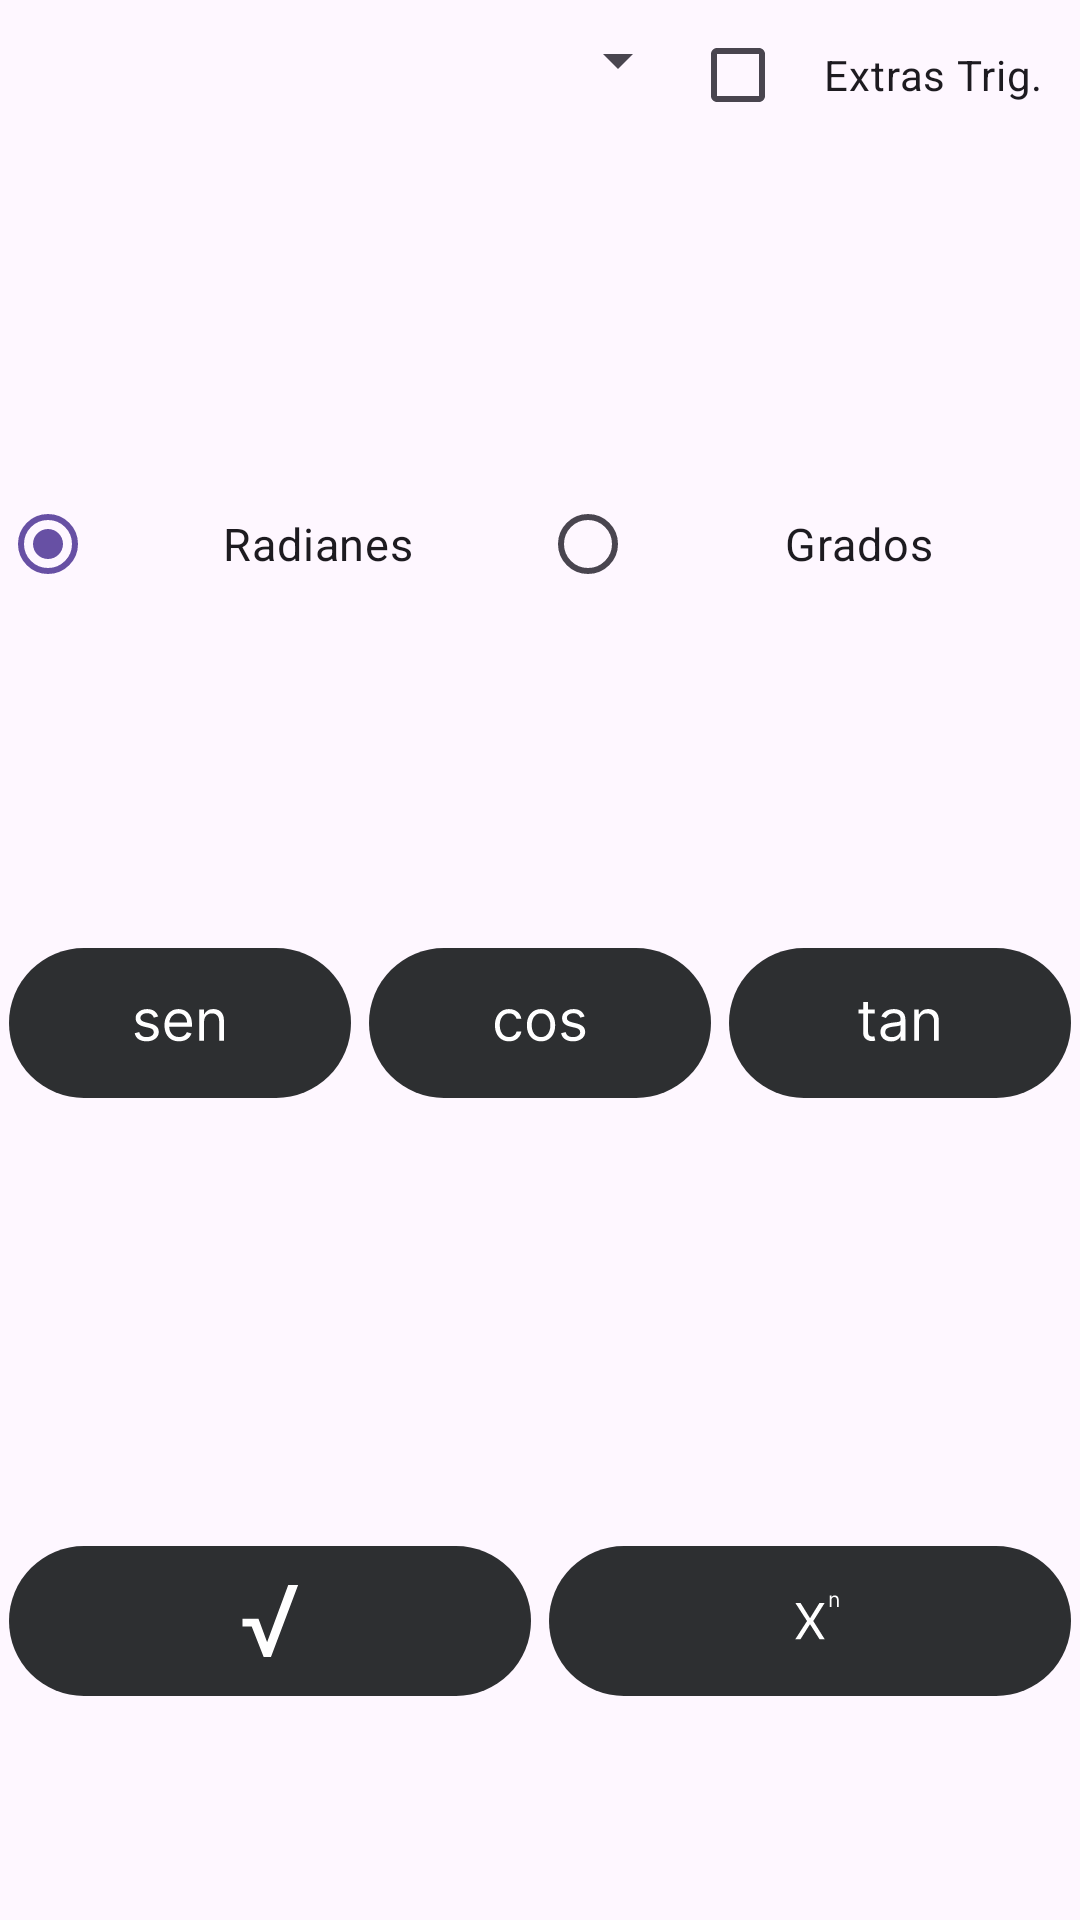

Produce the Android XML layout that renders to this screen, including the resource entries it uses.
<!-- AndroidManifest.xml: application theme Theme.CalculadoraV01 -->
<!-- res/layout/scientific_mode.xml -->
<?xml version="1.0" encoding="utf-8"?>
<androidx.constraintlayout.widget.ConstraintLayout xmlns:android="http://schemas.android.com/apk/res/android"
    xmlns:app="http://schemas.android.com/apk/res-auto"
    xmlns:tools="http://schemas.android.com/tools"
    android:layout_width="match_parent"
    android:layout_height="match_parent">

    <TableLayout
        android:id="@+id/scientific_mode"
        android:layout_width="match_parent"
        android:layout_height="match_parent"
        android:gravity="center"
        android:visibility="visible">


        <TableRow
            android:layout_width="match_parent"
            android:layout_height="match_parent"
            android:layout_weight="1">

            <LinearLayout
                android:id="@+id/layoutSpinner"
                android:layout_width="match_parent"
                android:layout_height="50dp"
                android:layout_alignParentStart="true"
                android:layout_alignParentEnd="true"
                android:layout_alignParentBottom="true"
                android:layout_weight="1"
                android:orientation="vertical">

                <Spinner
                    android:id="@+id/Trigonometricas"
                    android:layout_width="match_parent"
                    android:layout_height="40dp" />
            </LinearLayout>

            <CheckBox
                android:id="@+id/extra"
                android:layout_width="match_parent"
                android:layout_height="50dp"
                android:layout_weight="3"
                android:gravity="center"
                android:text="@string/extra" />

        </TableRow>

        <TableRow
            android:layout_width="match_parent"
            android:layout_height="match_parent"
            android:layout_weight="1">

            <LinearLayout
                android:id="@+id/layoutRbtns"
                android:layout_width="match_parent"
                android:layout_height="match_parent"
                android:layout_weight="1"
                android:gravity="center"
                android:orientation="horizontal">

                <RadioGroup
                    android:id="@+id/radioGroup"
                    android:layout_width="match_parent"
                    android:layout_height="wrap_content"
                    android:checkedButton="@id/rbtnRad"
                    android:orientation="horizontal">

                    <RadioButton
                        android:id="@+id/rbtnRad"
                        android:layout_width="match_parent"
                        android:layout_height="wrap_content"
                        android:layout_weight="1"
                        android:gravity="center"
                        android:text="Radianes"
                        android:textSize="15sp" />

                    <RadioButton
                        android:id="@+id/rbtnGrados"
                        android:layout_width="match_parent"
                        android:layout_height="wrap_content"
                        android:layout_weight="1"
                        android:gravity="center"
                        android:text="Grados"
                        android:textSize="15sp" />
                </RadioGroup>
            </LinearLayout>
        </TableRow>

        <TableRow
            android:layout_width="match_parent"
            android:layout_height="match_parent"
            android:layout_weight="2"
            android:gravity="center">

            <ImageButton
                android:id="@+id/button_seno"
                android:layout_width="match_parent"
                android:layout_height="50dp"
                android:layout_marginLeft="3dp"
                android:layout_marginTop="3dp"
                android:layout_marginRight="3dp"
                android:layout_marginBottom="3dp"
                android:layout_weight="1"
                android:background="@drawable/rounded_button_background"
                android:backgroundTint="#2D2F31"
                android:contentDescription="@string/button_sen"
                android:cropToPadding="false"
                android:padding="@dimen/button_padding"
                android:scaleType="fitCenter"
                android:src="@drawable/seno"
                android:tag="Sen" />

            <ImageButton
                android:id="@+id/button_cos"
                android:layout_width="match_parent"
                android:layout_height="50dp"
                android:layout_marginLeft="3dp"
                android:layout_marginTop="3dp"
                android:layout_marginRight="3dp"
                android:layout_marginBottom="3dp"
                android:layout_weight="1"
                android:background="@drawable/rounded_button_background"
                android:backgroundTint="#2D2F31"
                android:contentDescription="@string/button_cos"
                android:cropToPadding="false"
                android:padding="@dimen/button_padding"
                android:scaleType="fitCenter"
                android:src="@drawable/cos"
                android:tag="Cos" />

            <ImageButton
                android:id="@+id/button_tan"
                android:layout_width="match_parent"
                android:layout_height="50dp"
                android:layout_marginLeft="3dp"
                android:layout_marginTop="3dp"
                android:layout_marginRight="3dp"
                android:layout_marginBottom="3dp"
                android:layout_weight="1"
                android:background="@drawable/rounded_button_background"
                android:backgroundTint="#2D2F31"
                android:contentDescription="@string/button_tan"
                android:cropToPadding="false"
                android:padding="@dimen/button_padding"
                android:scaleType="fitCenter"
                android:src="@drawable/tan"
                android:tag="Tan" />
        </TableRow>

        <TableRow
            android:layout_width="match_parent"
            android:layout_height="match_parent"
            android:layout_weight="2"
            android:gravity="center">

            <ImageButton
                android:id="@+id/button_raiz"
                android:layout_width="match_parent"
                android:layout_height="50dp"
                android:layout_marginLeft="3dp"
                android:layout_marginTop="3dp"
                android:layout_marginRight="3dp"
                android:layout_marginBottom="3dp"
                android:layout_weight="1"
                android:background="@drawable/rounded_button_background"
                android:backgroundTint="#2D2F31"
                android:contentDescription="@string/button_sen"
                android:cropToPadding="false"
                android:padding="@dimen/button_padding"
                android:scaleType="fitCenter"
                android:src="@drawable/raiz"
                android:tag="Raiz" />

            <ImageButton
                android:id="@+id/button_pow"
                android:layout_width="match_parent"
                android:layout_height="50dp"
                android:layout_marginLeft="3dp"
                android:layout_marginTop="3dp"
                android:layout_marginRight="3dp"
                android:layout_marginBottom="3dp"
                android:layout_weight="1"
                android:background="@drawable/rounded_button_background"
                android:backgroundTint="#2D2F31"
                android:contentDescription="@string/button_potencia"
                android:cropToPadding="false"
                android:padding="@dimen/button_padding"
                android:scaleType="fitCenter"
                android:src="@drawable/potencia"
                android:tag="Potencia ^2" />

        </TableRow>

    </TableLayout>

</androidx.constraintlayout.widget.ConstraintLayout>
<!-- resources referenced by this layout -->
<resources>
  <dimen name="button_padding">12dp</dimen>
  <!-- drawable cos: vector/xml drawable (drawable, 3194 chars, omitted) -->
  <!-- drawable potencia (drawable) -->
  <vector xmlns:android="http://schemas.android.com/apk/res/android"
      android:width="150dp"
      android:height="150dp"
      android:viewportWidth="150"
      android:viewportHeight="150">
    <group>
      <clip-path
          android:pathData="M0,0h150v150h-150z"/>
      <path
          android:pathData="M56.75,40.18L74.75,69.23H75.29L93.29,40.18H103.25L81.29,75.09L103.25,110H93.29L75.29,81.5H74.75L56.75,110H46.79L69.29,75.09L46.79,40.18H56.75Z"
          android:fillColor="#ffffff"/>
      <path
          android:pathData="M116.22,34.88V48H112.87V26.18H116.11V29.59H116.39C116.9,28.48 117.68,27.59 118.72,26.92C119.76,26.24 121.11,25.9 122.75,25.9C124.23,25.9 125.53,26.2 126.63,26.81C127.74,27.4 128.6,28.31 129.22,29.53C129.83,30.75 130.14,32.28 130.14,34.14V48H126.79V34.36C126.79,32.65 126.34,31.31 125.45,30.36C124.56,29.39 123.34,28.91 121.79,28.91C120.72,28.91 119.76,29.14 118.92,29.61C118.09,30.07 117.43,30.75 116.95,31.64C116.46,32.53 116.22,33.61 116.22,34.88Z"
          android:fillColor="#ffffff"/>
    </group>
  </vector>
  <!-- drawable raiz (drawable) -->
  <vector xmlns:android="http://schemas.android.com/apk/res/android"
      android:width="150dp"
      android:height="150dp"
      android:viewportWidth="150"
      android:viewportHeight="150">
    <group>
      <clip-path
          android:pathData="M0,0h150v150h-150z"/>
      <path
          android:pathData="M67.43,121.06L110.07,5.82H129.1L76.87,144H64.73L67.43,121.06ZM52.85,70.86L71.47,121.06L74.98,144H62.84L33.96,70.86H52.85ZM22.09,85.7V70.86H52.31V85.7H22.09Z"
          android:fillColor="#FFFFFF"/>
    </group>
  </vector>
  <!-- drawable rounded_button_background (drawable) -->
  <shape xmlns:android="http://schemas.android.com/apk/res/android">
      <solid android:color="#2D2F31"/> 
      <corners android:radius="50dp"/> 
  </shape>
  <!-- drawable seno: vector/xml drawable (drawable, 2785 chars, omitted) -->
  <!-- drawable tan: vector/xml drawable (drawable, 2600 chars, omitted) -->
  <string name="button_cos">coseno</string>
  <string name="button_potencia">Potencia</string>
  <string name="button_sen">seno</string>
  <string name="button_tan">tangente</string>
  <string name="extra">Extras Trig.</string>
  <style name="Theme.CalculadoraV01" parent="Base.Theme.CalculadoraV01" />
  <style name="Base.Theme.CalculadoraV01" parent="Theme.Material3.DayNight.NoActionBar">
          
          
      </style>
</resources>
